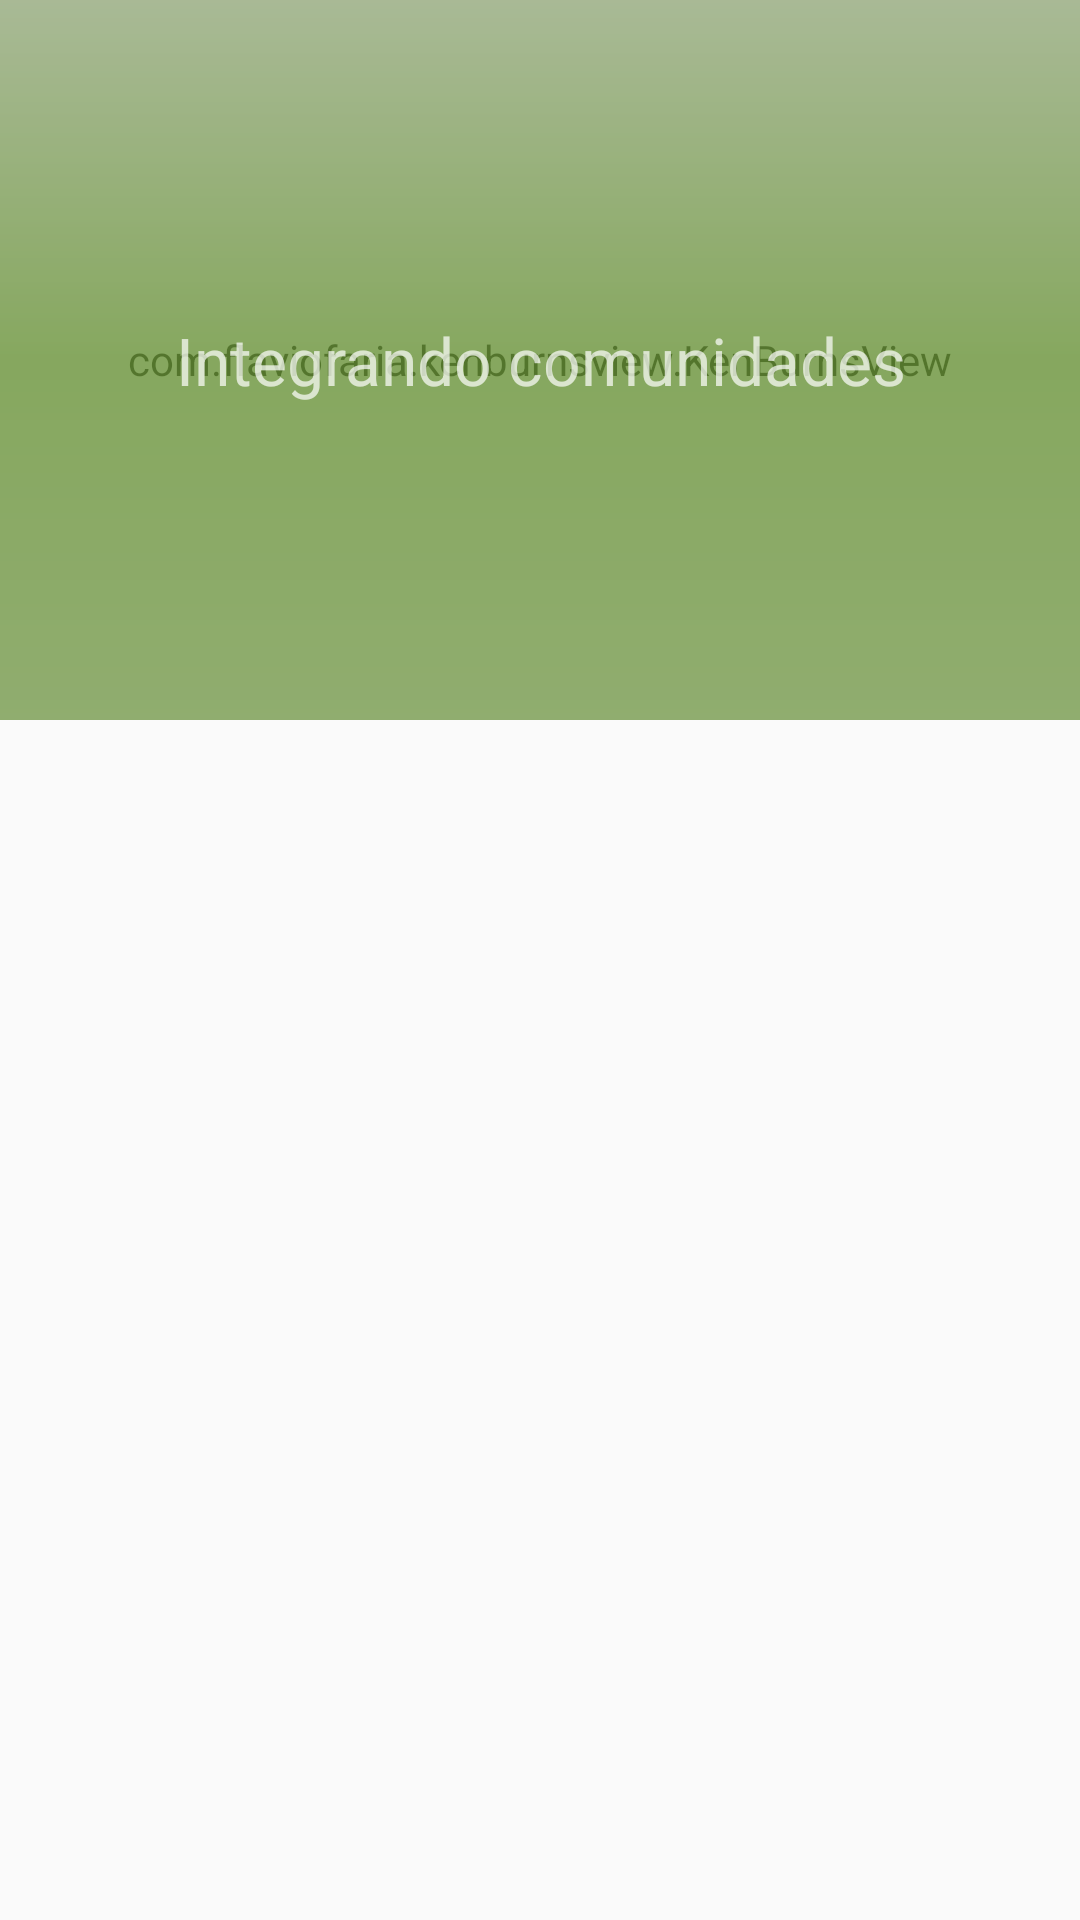

This screen was rendered from an Android layout file. Write that file and the resources it references.
<!-- AndroidManifest.xml: activity theme AppTheme.NoActionBar -->
<!-- res/layout/activity_search.xml -->
<?xml version="1.0" encoding="utf-8"?>
<android.support.design.widget.CoordinatorLayout xmlns:android="http://schemas.android.com/apk/res/android"

    android:id="@+id/coordinator"
    android:layout_width="match_parent"
    android:layout_height="match_parent"
    android:fitsSystemWindows="true">


    <include
        layout="@layout/app_bar_search"
        android:layout_width="match_parent"
        android:layout_height="match_parent" />

</android.support.design.widget.CoordinatorLayout >
<!-- res/layout/app_bar_search.xml (included above) -->
<?xml version="1.0" encoding="utf-8"?>
<android.support.design.widget.CoordinatorLayout xmlns:android="http://schemas.android.com/apk/res/android"
    xmlns:app="http://schemas.android.com/apk/res-auto"
    xmlns:tools="http://schemas.android.com/tools"
    android:id="@+id/coordinator"
    android:layout_width="match_parent"
    android:layout_height="match_parent"
    android:fitsSystemWindows="true">

    <android.support.design.widget.AppBarLayout
        android:id="@+id/appbar"
        android:layout_width="match_parent"
        android:layout_height="wrap_content"
        android:fitsSystemWindows="true"
        android:background="@android:color/transparent"
        android:theme="@style/AppTheme.AppBarOverlay">

        <android.support.design.widget.CollapsingToolbarLayout
            android:id="@+id/collapsing_toolbar"
            android:layout_width="match_parent"
            android:layout_height="240dp"
            android:fitsSystemWindows="true"
            app:contentScrim="@android:color/transparent"
            app:expandedTitleTextAppearance="@android:color/transparent"
            app:expandedTitleMarginStart="48dp"
            app:layout_collapseParallaxMultiplier="0.5"
            app:expandedTitleMarginEnd="64dp"
            app:layout_scrollFlags="scroll|exitUntilCollapsed">

            <com.flaviofaria.kenburnsview.KenBurnsView
                android:id="@+id/header_img_poster"
                android:layout_width="match_parent"
                android:layout_height="match_parent"
                android:fitsSystemWindows="true"
                android:scaleType="centerCrop"
                android:src="@drawable/road_big"
                app:layout_collapseMode="parallax"
                />

            <View
                android:id="@+id/photo_protection"
                android:alpha="0.6"
                android:layout_width="match_parent"
                android:layout_height="match_parent"
                android:background="@drawable/gradient"/>

            <TextView
                android:layout_width="match_parent"
                android:layout_height="wrap_content"
                android:textAlignment="center"
                android:text="@string/slogan"
                android:layout_gravity="center"
                android:textSize="22sp"
                />

            <android.support.v7.widget.Toolbar
                android:id="@+id/toolbar"
                android:layout_width="match_parent"
                android:layout_height="?attr/actionBarSize"
                app:layout_collapseMode="parallax"
                app:popupTheme="@style/AppTheme.PopupOverlay">

            </android.support.v7.widget.Toolbar>

            <android.support.design.widget.TabLayout
                android:id="@+id/tabs"
                android:layout_width="match_parent"
                android:layout_height="?attr/actionBarSize"
                app:tabGravity="center"
                app:tabMode="scrollable"
                android:layout_gravity="bottom" />

        </android.support.design.widget.CollapsingToolbarLayout>

    </android.support.design.widget.AppBarLayout>

    <android.support.v4.view.ViewPager
        android:id="@+id/container"
        android:layout_width="match_parent"
        android:layout_height="match_parent"
        app:layout_behavior="@string/appbar_scrolling_view_behavior" />


</android.support.design.widget.CoordinatorLayout>
<!-- resources referenced by this layout -->
<resources>
  <!-- drawable gradient (drawable-v21) -->
  <shape xmlns:android="http://schemas.android.com/apk/res/android"
      android:shape="rectangle">
      <gradient
          android:angle="-135"
          android:centerColor="@color/colorPrimary"
          android:endColor="@color/green400"
          android:startColor="@color/green200"
          android:type="linear" />
  </shape>
  <string name="slogan">Integrando comunidades</string>
  <style name="AppTheme.AppBarOverlay" parent="ThemeOverlay.AppCompat.Dark.ActionBar" />
  <style name="AppTheme.PopupOverlay" parent="ThemeOverlay.AppCompat.Light" />
  <style name="AppTheme.NoActionBar">
          <item name="windowActionBar">false</item>
          <item name="windowNoTitle">true</item>
      </style>
  <color name="colorPrimary">#8BC34A</color>
  <color name="green400">#9CCC65</color>
  <color name="green200">#C5E1A5</color>
</resources>
